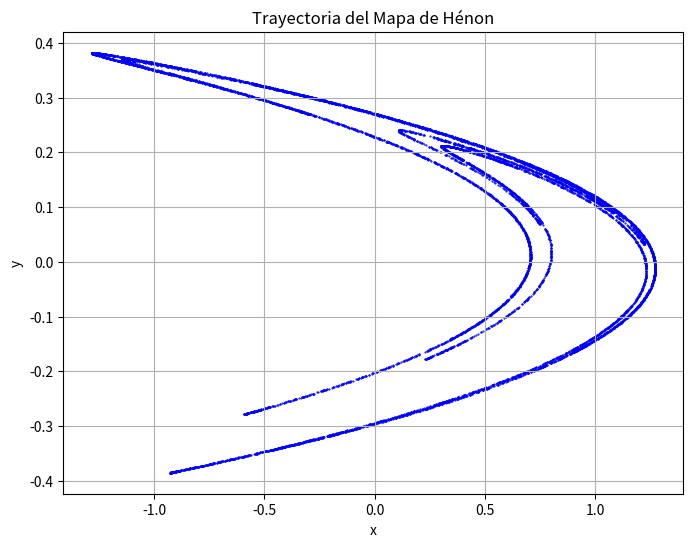

Write Python code to recreate this figure.
import numpy as np
import matplotlib.pyplot as plt

# Parámetros
a = 1.4
b = 0.3

# Condiciones iniciales
x0 = 0.5
y0 = 0.2

# Número de iteraciones
num_iterations = 10000

# Almacenar las trayectorias
x_trajectory = []
y_trajectory = []

# Iterar el mapa y almacenar los valores
x = x0
y = y0
for _ in range(num_iterations):
    x_trajectory.append(x)
    y_trajectory.append(y)

    # Aplicar el mapa de Hénon
    x_new = 1 - a * x**2 + y
    y_new = b * x

    x, y = x_new, y_new

# Graficar la trayectoria en el plano x-y
plt.figure(figsize=(8, 6))
plt.scatter(x_trajectory, y_trajectory, s=1, c="blue", marker=".")
plt.xlabel("x")
plt.ylabel("y")
plt.title("Trayectoria del Mapa de Hénon")
plt.grid(True)
plt.show()
